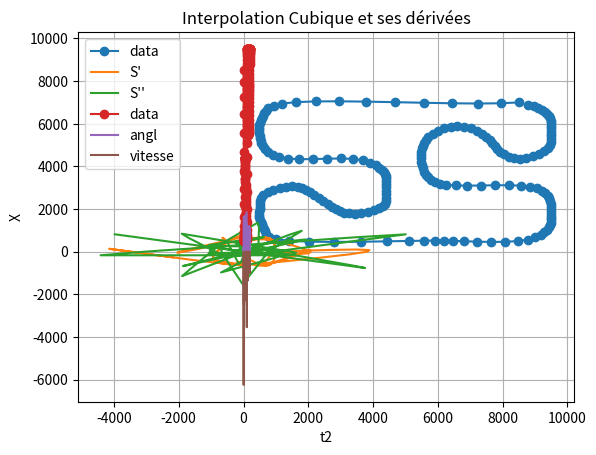

This figure's Python source:
##
## EPITECH PROJECT, 2024
## robocar
## File description:
## spline
##

import numpy as np
from scipy.interpolate import CubicSpline
import matplotlib.pyplot as plt
# import xalglib

def procedural():
    x_raw = [8500, # A
             5000, # B
             1500, # C
             650, # D
             500, # E
             500.1, # F
             650.1, # G
             1500.1, # H
             3400, # I
             4250, # J
             4400, # K
             4400.1, # L
             4250.1, # M
             3400.1, # N
             2766.7, # O
             2133, # P
             1500.2, # Q
             650.2, # R
             500.2, # S
             500.3, # T
             650.3, # U
             1500.3, # V
             5000.1, # W
             6600.1, # X
             8500.1, # Y
             9350, # Z
             9500, # A2
             9500.1, # B2
             9350.1, # C2
             8500.2, # D2
             6600.2, # E2
             5750, # F2
             5500, # G2
             5500.1, # H2
             5750.1, # I2
             6600.3, # J2
             7450, # K2
             7850, # L2
             8500.3, # M2
             9350.2, # N2
             9500.2, # O2
             9500.3, # P2
             9350.3] # Q2

    y_raw = [7000, # A
             7000, # B
             7000, # C
             6500, # D
             6000, # E
             5424.5, # F
             4849, # G
             4349, # H
             4349, # I
             3850, # J
             3424.5, # K
             2700, # L
             2075.5, # M
             1787.5, # N
             2075.5, # O
             2700, # P
             3062.25, # Q
             2700, # R
             2075.5, # S
             1500, # T
             1000, # U
             500, # V
             500, # W
             500, # X
             500, # Y
             1000, # Z
             1500, # A2
             2075.5, # B2
             2700, # C2
             3100, # D2
             3100, # E2
             3424.5, # F2
             4075.5, # G2
             4800, # H2
             5424.5, # I2
             5900, # J2
             5424.5, # K2
             4800, # L2
             4350, # M2
             4800, # N2
             5424.5, # O2
             6000, # P2
             6500] # Q2
    t = np.arange(len(x_raw))
    t2 = np.linspace(0,len(x_raw), 200)

    # print(t2)
    x_cubic = CubicSpline(t, x_raw)
    y_cubic = CubicSpline(t, y_raw)

    x_first_derivative = x_cubic(t2, 1)
    x_second_derivative = x_cubic(t2, 2)

    y_first_derivative = y_cubic(t2, 1)
    y_second_derivative = y_cubic(t2, 2)

    r = np.abs((x_first_derivative**2 + y_first_derivative**2)**(3/2) / (x_first_derivative * y_second_derivative - y_first_derivative * x_second_derivative))

    angle = np.arcsin(325 / r) - 20

    vitesse = angle * r

    plt.plot(x_cubic(t2), y_cubic(t2), 'o-', label='data')
    plt.plot(x_first_derivative, y_first_derivative, label="S'")
    plt.plot(x_second_derivative, y_second_derivative, label="S''")
    plt.xlabel('x')
    plt.ylabel('y')
    plt.title('Interpolation Cubique et ses dérivées')
    plt.legend()
    plt.grid(True)
    plt.show()
    
    
    plt.plot(x_cubic(t2), 'o-', label='data')
    plt.plot(40000+angle*2000,  label="angl")
    plt.plot(vitesse/1000, label="vitesse")
    plt.xlabel('t2')
    plt.ylabel('X')
    plt.title('Interpolation Cubique et ses dérivées')
    plt.legend()
    plt.grid(True)
    plt.show()
    

if __name__ == "__main__":
    procedural()
